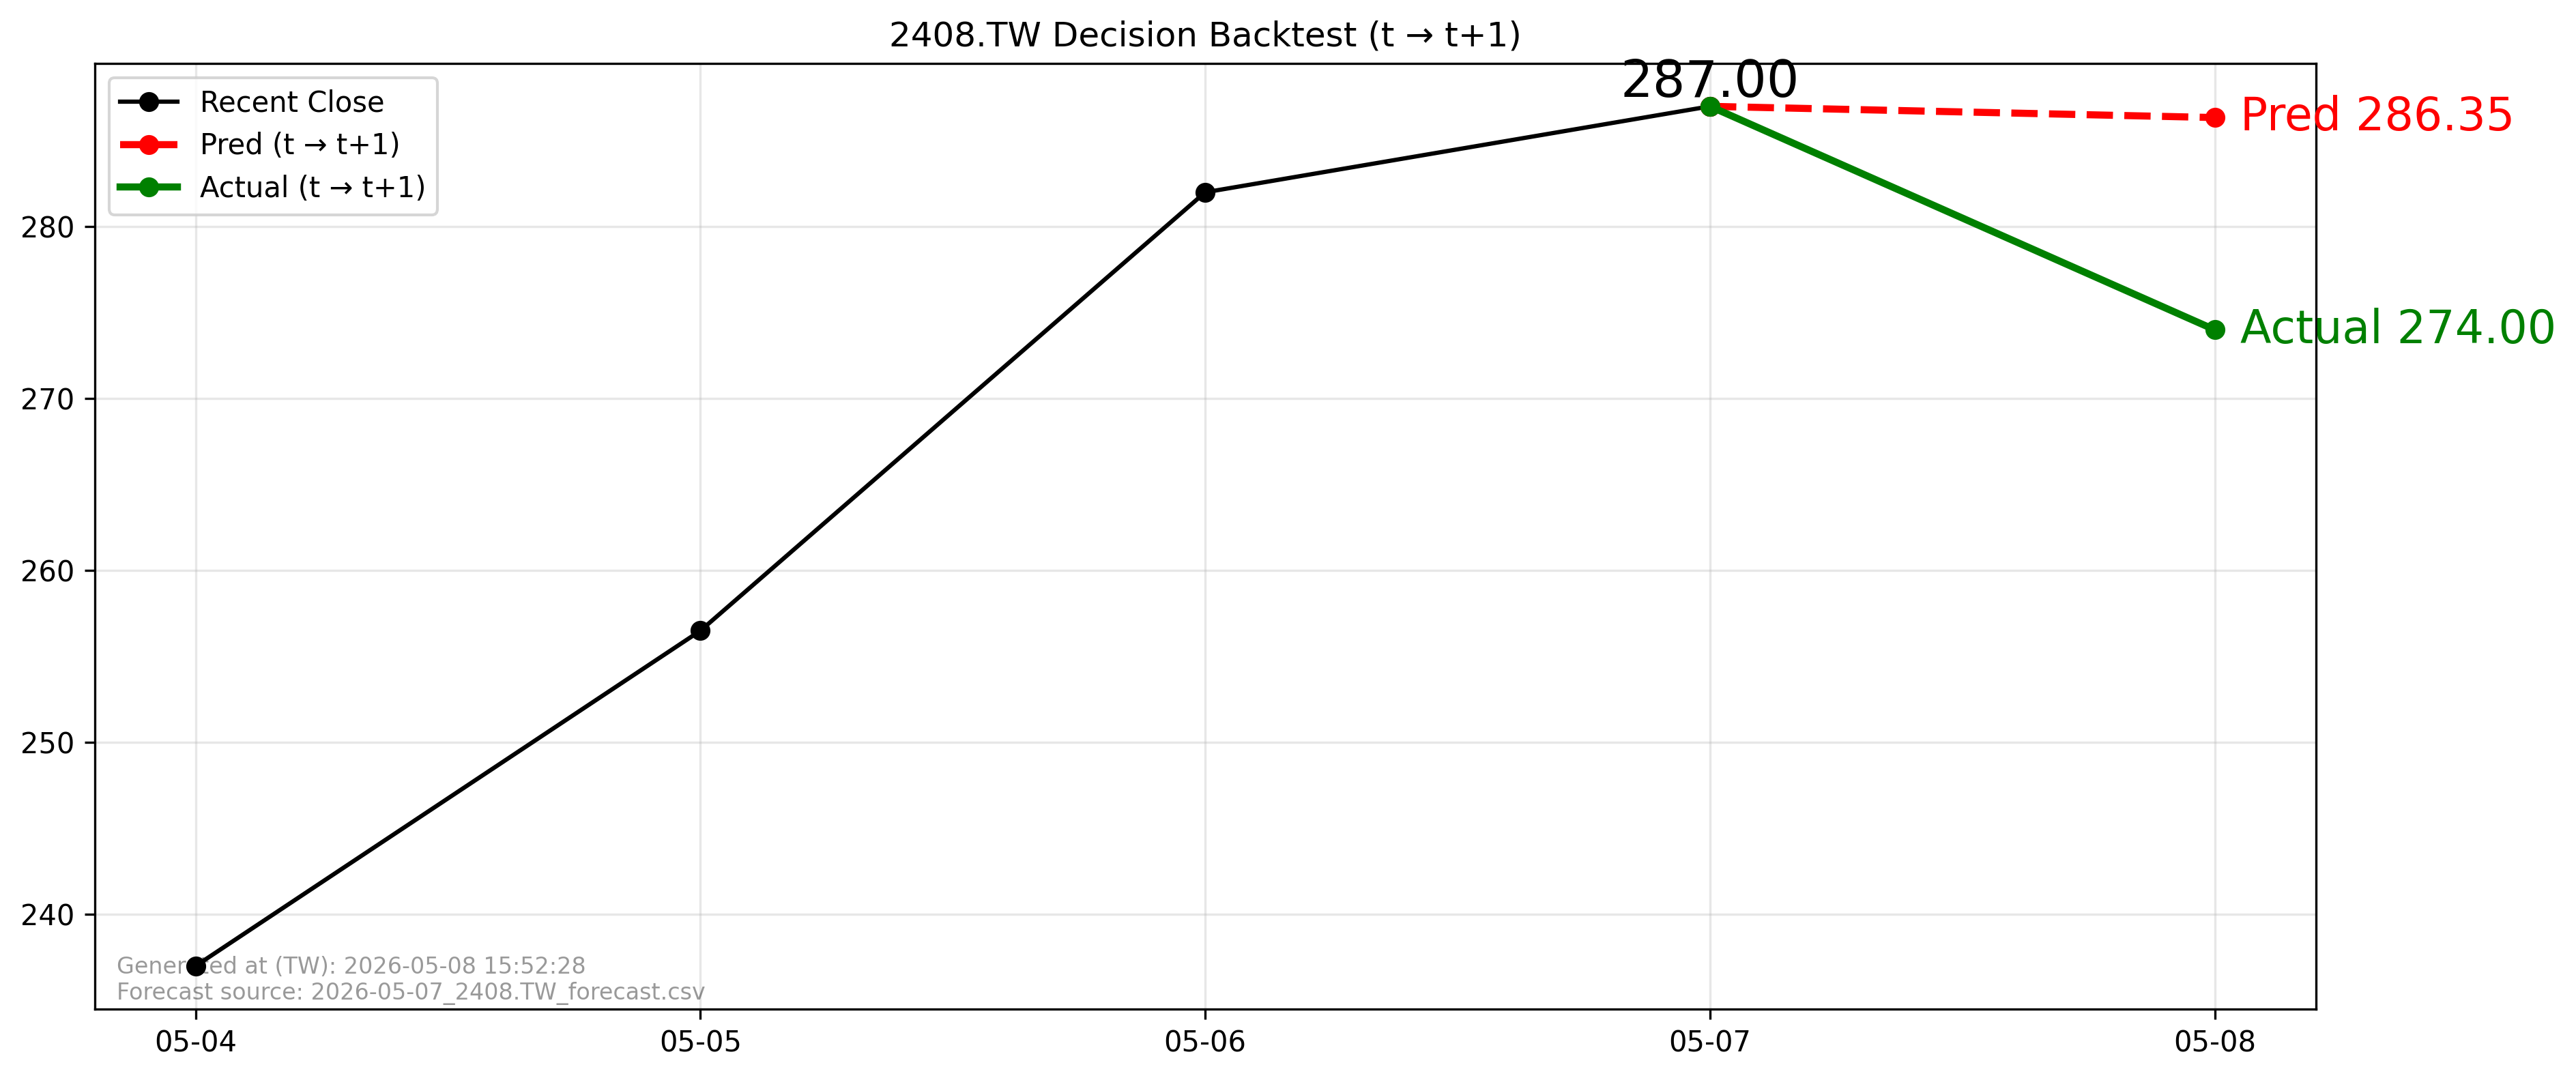

The file beside this chart, header and first rows:
forecast_file, forecast_asof_date, t, t1, close_t, pred_t1, actual_t1, direction_pred, direction_actual, aligned
2026-05-07_2408.TW_forecast.csv, 2026-05-07, 2026-05-07, 2026-05-08, 287.0, 286.3, 274.0, -1, -1, True
